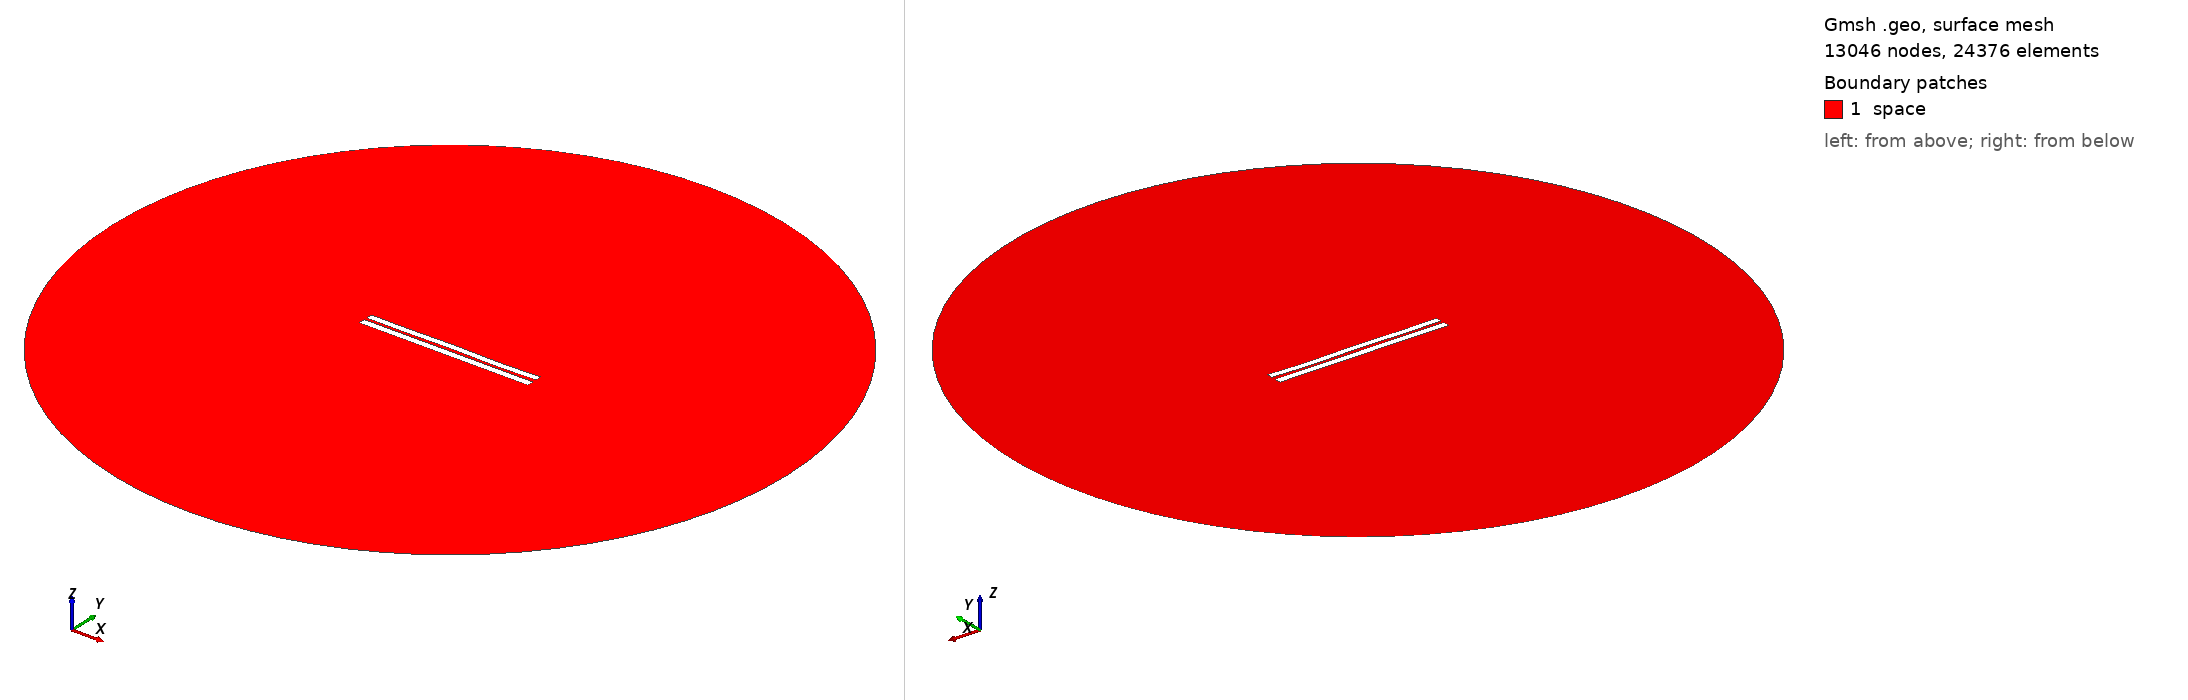

Gmsh geometry script, surface-meshed: 13046 nodes, 24376 surface elements. Boundary patches (legend numbers): 1 space. Left view from above one corner, right view from below the opposite corner. Legend entries are the model's physical surfaces. The drawing asked Gmsh for element sizes between 1% and 20% of the model's largest extent; the script's own settings can give other sizes.

=== 3566.geo (drawn) ===
//---------------------------------------
// Geometry kernel
//---------------------------------------

SetFactory("OpenCASCADE");



//---------------------------------------
// Parameters of the geometry
//---------------------------------------

// Overetch of the upper plate
overetch = 0.125;

// Distance between the plates
distance = 1.5;

// Discretization over the x axis (for the deformation)
nx = 50; 

// Length of the plate
L = 100 - overetch; 

// Number of modes
n = 4; 

// 1st mode coefficient
coeff(1) = 0.07499999999999998;
beta(1) = 0.596864 * 3.1415926535 / L;

// 2nd mode coefficient
coeff(2) = 0.0;
beta(2) = 1.49418 * 3.1415926535 / L;

// 3rd mode coefficient
coeff(3) = 0.07499999999999998;
beta(3) = 2.50025 * 3.1415926535 / L;

// 4th mode coefficient
coeff(4) = -0.15;
beta(4) = 3.49999 * 3.1415926535 / L;



//---------------------------------------
// Upper plate (deformed rectangle)
//---------------------------------------

// Coordiantes of the upper plate
xmin = -50;
xmax = 50 - overetch;

// Height of the upper plate
yheight = 4 - 2 * overetch;

// Indexes of the points
UpperID[] = {};
LowerID[] = {};
LeftID[] = {};
RightID[] = {};

// Point index
p = 1;

// Horizontal edges
For i In {1:nx}
    x = xmin + (i-1)*(xmax - xmin)/(nx-1);

    y_bottom = distance / 2 + overetch;
    For j In {1:n}
        C = (Cosh(beta(j)*L) + Cos(beta(j)*L)) / (Sinh(beta(j)*L) + Sin(beta(j)*L));
        y_bottom  = y_bottom + coeff(j) * (Cosh(beta(j)*(x+50)) - Cos(beta(j)*(x+50)) - C * (Sinh(beta(j)*(x+50)) - Sin(beta(j)*(x+50))));
    EndFor

    y_top = y_bottom + yheight;

    Point(p) = {x, y_top, 0, 1.0};
    UpperID[i] = p;
    p = p + 1;

    Point(p) = {x, y_bottom, 0, 1.0};
    LowerID[i] = p;
    p = p + 1;
EndFor

// Create point lists
UpperPts[] = {}; LowerPts[] = {};
For i In {1:nx}
  UpperPts[] += {UpperID[i]};
  LowerPts[] += {LowerID[i]};
EndFor

// Build splines
Spline(1) = {UpperPts[]};
Spline(2) = {LowerPts[]};
Line(3) = {LowerPts[nx-1], UpperPts[nx-1]};
Line(4) = {LowerPts[0], UpperPts[0]};

// Build the plane surface
Curve Loop(1) = {2, 3, -1, -4};
Plane Surface(1) = {1};



//---------------------------------------
// Lower plate (rectangle)
//---------------------------------------

// Vertices
Point(1001) = {-50, -1, 0, 1.0};
Point(1002) = { 50, -1, 0, 1.0};
Point(1003) = { 50,  -5, 0, 1.0};
Point(1004) = {-50,  -5, 0, 1.0};

// Edges
Line(5) = {1001, 1002};
Line(6) = {1002, 1003};
Line(7) = {1003, 1004};
Line(8) = {1004, 1001};

// Plane surface
Line Loop(2) = {5, 6, 7, 8};
Plane Surface(2) = {2}; 



//---------------------------------------
// Outer (fictious) boundary
//---------------------------------------

// Points
Point(1005) = {0, 0, 0};       // Center
Point(1006) = {200, 0, 0};     // Start point
Point(1007) = {0, 200, 0};     // 90 degrees
Point(1008) = {-200, 0, 0};    // 180 degrees
Point(1009) = {0, -200, 0};    // 270 degrees

// Circle arcs (each needs start, center, end)
Circle(9) = {1006, 1005, 1007};
Circle(10) = {1007, 1005, 1008};
Circle(11) = {1008, 1005, 1009};
Circle(12) = {1009, 1005, 1006};

// Plane surface for the entire domain
Curve Loop(3) = {9, 10, 11, 12};
Surface(3) = {3};

// Subtract the plates from the whole domain to obtain the actual domain where we want to solve the equations
BooleanDifference{ Surface{3}; Delete; }{ Surface{1}; Surface{2}; Delete; }




//---------------------------------------
// Transfinite Lines/Curves
//---------------------------------------

// Set the number of points on the boundaries
r = 7;

// Plates
Transfinite Curve {1, 2} = 50*r Using Progression 1;
Transfinite Curve {3, 4} = 2*r Using Progression 1;
Transfinite Line {5, 7} = 50*r Using Progression 1;
Transfinite Line {6, 8} = 2*r Using Progression 1;

// Outer boundary
Transfinite Line {9, 10, 11, 12} = 20 Using Progression 1;



//---------------------------------------
// Physical groups
//---------------------------------------                

// Physical curves (boundaries)
Physical Line("force_segment", 10) = {2};
Physical Line("upper_plate", 11) = {1, 3, 4};
Physical Line("lower_plate", 12) = {5, 6, 7, 8};
Physical Line("boundary", 20) = {9, 10, 11, 12};

// Physical Surfaces
Physical Surface("space", 30) = {3};



//---------------------------------------
// 6. Generate the Mesh
//---------------------------------------

// 2D mesh generation
Mesh 2;
